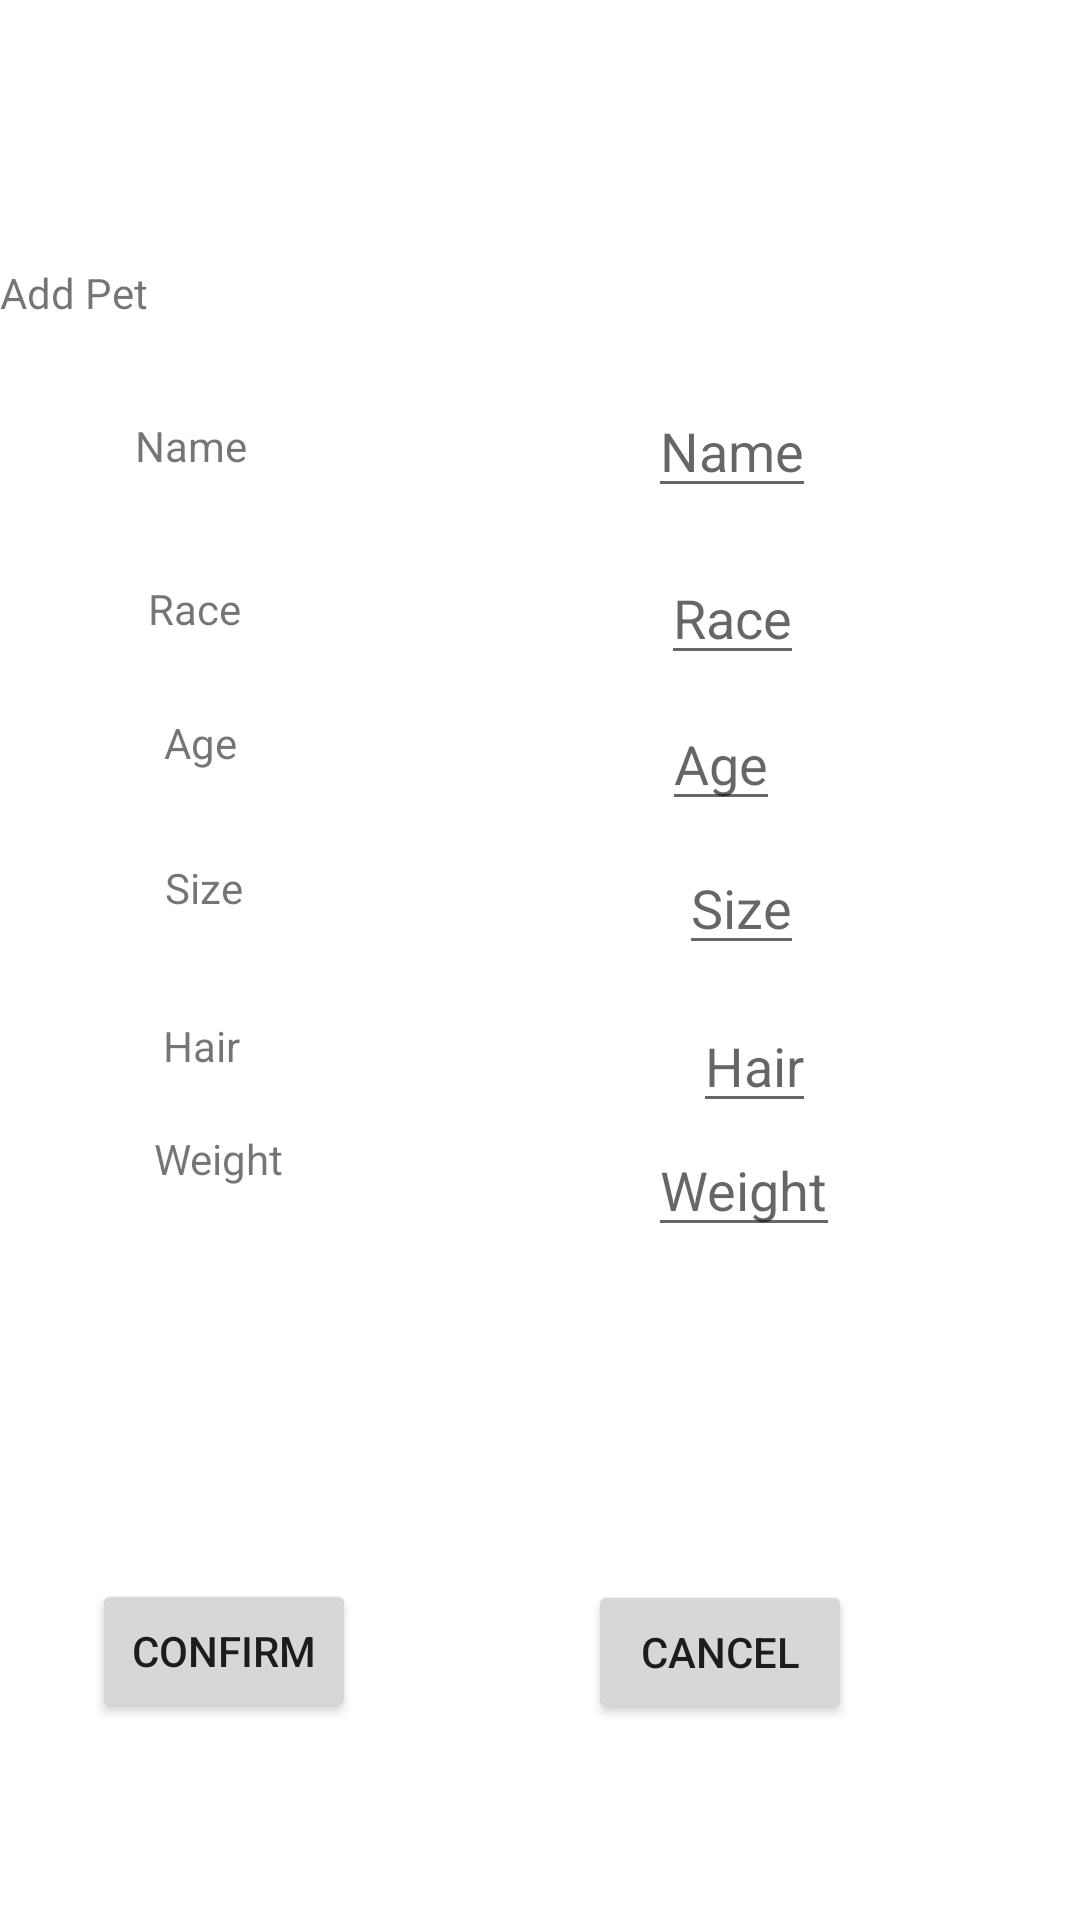

Reconstruct the res/layout file that produces this screen, plus the resources it refers to.
<!-- AndroidManifest.xml: application theme Theme.Groomy -->
<!-- res/layout/fragment_add_pet.xml -->
<?xml version="1.0" encoding="utf-8"?>
<layout xmlns:android="http://schemas.android.com/apk/res/android"
    xmlns:app="http://schemas.android.com/apk/res-auto"
    xmlns:tools="http://schemas.android.com/tools">

    <data>

    </data>

    <androidx.constraintlayout.widget.ConstraintLayout
        android:layout_width="match_parent"
        android:layout_height="match_parent"
        tools:context=".ui.addPet.AddPetFragment">


        <TextView
            android:id="@+id/text_add_pet_title"
            android:layout_width="match_parent"
            android:layout_height="wrap_content"
            android:layout_marginTop="88dp"
            android:text="@string/title_add_pet"
            app:layout_constraintHorizontal_bias="0.0"
            app:layout_constraintLeft_toLeftOf="parent"
            app:layout_constraintRight_toRightOf="parent"
            app:layout_constraintTop_toTopOf="parent" />

        <TextView
            android:id="@+id/text_add_pet_name"
            android:layout_width="wrap_content"
            android:layout_height="wrap_content"
            android:text="@string/add_pet_name"
            app:layout_constraintBottom_toBottomOf="parent"
            app:layout_constraintEnd_toStartOf="@+id/edit_text_add_pet_name"
            app:layout_constraintHorizontal_bias="0.251"
            app:layout_constraintStart_toStartOf="parent"
            app:layout_constraintTop_toBottomOf="@+id/text_add_pet_title"
            app:layout_constraintVertical_bias="0.062" />

        <EditText
            android:id="@+id/edit_text_add_pet_name"
            android:layout_width="wrap_content"
            android:layout_height="wrap_content"
            android:layout_marginEnd="88dp"
            android:hint="@string/add_pet_name"
            android:inputType="text"
            android:labelFor="@id/text_add_pet_name"
            app:layout_constraintBottom_toBottomOf="parent"
            app:layout_constraintEnd_toEndOf="parent"
            app:layout_constraintTop_toBottomOf="@+id/text_add_pet_title"
            app:layout_constraintVertical_bias="0.043" />

        <TextView
            android:id="@+id/text_add_pet_race"
            android:layout_width="wrap_content"
            android:layout_height="wrap_content"
            android:text="@string/add_pet_race"
            app:layout_constraintBottom_toBottomOf="parent"
            app:layout_constraintEnd_toStartOf="@+id/edit_text_add_pet_race"
            app:layout_constraintHorizontal_bias="0.261"
            app:layout_constraintStart_toStartOf="parent"
            app:layout_constraintTop_toBottomOf="@+id/text_add_pet_name"
            app:layout_constraintVertical_bias="0.076" />


        <EditText
            android:id="@+id/edit_text_add_pet_race"
            android:layout_width="wrap_content"
            android:layout_height="wrap_content"
            android:layout_marginEnd="92dp"
            android:hint="@string/add_pet_race"
            android:inputType="text"
            android:labelFor="@id/text_add_pet_race"
            app:layout_constraintBottom_toBottomOf="parent"
            app:layout_constraintEnd_toEndOf="parent"
            app:layout_constraintTop_toBottomOf="@+id/edit_text_add_pet_name"
            app:layout_constraintVertical_bias="0.033" />

        <TextView
            android:id="@+id/text_add_pet_age"
            android:layout_width="wrap_content"
            android:layout_height="wrap_content"
            android:text="@string/add_pet_age"
            app:layout_constraintBottom_toBottomOf="parent"
            app:layout_constraintEnd_toStartOf="@+id/edit_text_add_pet_age"
            app:layout_constraintHorizontal_bias="0.278"
            app:layout_constraintStart_toStartOf="parent"
            app:layout_constraintTop_toBottomOf="@+id/text_add_pet_race"
            app:layout_constraintVertical_bias="0.063" />

        <EditText
            android:id="@+id/edit_text_add_pet_age"
            android:layout_width="wrap_content"
            android:layout_height="wrap_content"
            android:layout_marginEnd="100dp"
            android:hint="@string/add_pet_age"
            android:inputType="number"
            android:labelFor="@id/text_add_pet_age"
            app:layout_constraintBottom_toBottomOf="parent"
            app:layout_constraintEnd_toEndOf="parent"
            app:layout_constraintTop_toBottomOf="@+id/edit_text_add_pet_race"
            app:layout_constraintVertical_bias="0.02" />

        <TextView
            android:id="@+id/text_add_pet_size"
            android:layout_width="wrap_content"
            android:layout_height="wrap_content"
            android:text="@string/add_pet_size"
            app:layout_constraintBottom_toBottomOf="parent"
            app:layout_constraintEnd_toStartOf="@+id/edit_text_add_pet_size"
            app:layout_constraintHorizontal_bias="0.275"
            app:layout_constraintStart_toStartOf="parent"
            app:layout_constraintTop_toBottomOf="@+id/text_add_pet_age"
            app:layout_constraintVertical_bias="0.081" />

        <EditText
            android:id="@+id/edit_text_add_pet_size"
            android:layout_width="wrap_content"
            android:layout_height="wrap_content"
            android:layout_marginEnd="92dp"
            android:hint="@string/add_pet_size"
            android:inputType="text"
            android:labelFor="@id/text_add_pet_size"
            app:layout_constraintBottom_toBottomOf="parent"
            app:layout_constraintEnd_toEndOf="parent"
            app:layout_constraintTop_toBottomOf="@+id/edit_text_add_pet_age"
            app:layout_constraintVertical_bias="0.02" />

        <TextView
            android:id="@+id/text_add_pet_hair"
            android:layout_width="wrap_content"
            android:layout_height="wrap_content"
            android:text="@string/add_pet_hair"
            app:layout_constraintBottom_toBottomOf="parent"
            app:layout_constraintEnd_toStartOf="@+id/edit_text_add_pet_hair"
            app:layout_constraintHorizontal_bias="0.265"
            app:layout_constraintStart_toStartOf="parent"
            app:layout_constraintTop_toBottomOf="@+id/text_add_pet_size"
            app:layout_constraintVertical_bias="0.107" />

        <EditText
            android:id="@+id/edit_text_add_pet_hair"
            android:layout_width="wrap_content"
            android:layout_height="wrap_content"
            android:layout_marginEnd="88dp"
            android:autofillHints="name"
            android:hint="@string/add_pet_hair"
            android:inputType="text"
            android:labelFor="@id/text_add_pet_hair"
            app:layout_constraintBottom_toBottomOf="parent"
            app:layout_constraintEnd_toEndOf="parent"
            app:layout_constraintTop_toBottomOf="@+id/edit_text_add_pet_size"
            app:layout_constraintVertical_bias="0.041" />

        <TextView
            android:id="@+id/text_add_pet_weight"
            android:layout_width="wrap_content"
            android:layout_height="wrap_content"
            android:text="@string/add_pet_weight"
            app:layout_constraintBottom_toBottomOf="parent"
            app:layout_constraintEnd_toStartOf="@+id/edit_text_add_pet_weight"
            app:layout_constraintHorizontal_bias="0.297"
            app:layout_constraintStart_toStartOf="parent"
            app:layout_constraintTop_toBottomOf="@+id/text_add_pet_hair"
            app:layout_constraintVertical_bias="0.071" />

        <EditText
            android:id="@+id/edit_text_add_pet_weight"
            android:layout_width="wrap_content"
            android:layout_height="wrap_content"
            android:layout_marginEnd="80dp"
            android:autofillHints="name"
            android:hint="@string/add_pet_weight"
            android:inputType="numberDecimal"
            android:labelFor="@id/text_add_pet_weight"
            app:layout_constraintBottom_toBottomOf="parent"
            app:layout_constraintEnd_toEndOf="parent"
            app:layout_constraintTop_toBottomOf="@+id/edit_text_add_pet_hair"
            app:layout_constraintVertical_bias="0.0" />

        <Button
            android:id="@+id/button_add_pet_confirm"
            android:layout_width="wrap_content"
            android:layout_height="wrap_content"
            android:text="@string/confirm"
            app:layout_constraintBottom_toBottomOf="parent"
            app:layout_constraintEnd_toStartOf="@+id/button_add_pet_cancel"
            app:layout_constraintHorizontal_bias="0.284"
            app:layout_constraintStart_toStartOf="parent"
            app:layout_constraintTop_toBottomOf="@+id/text_add_pet_race"
            app:layout_constraintVertical_bias="0.827" />

        <Button
            android:id="@+id/button_add_pet_cancel"
            android:layout_width="wrap_content"
            android:layout_height="wrap_content"
            android:layout_marginEnd="76dp"
            android:text="@string/cancel"
            app:layout_constraintBottom_toBottomOf="parent"
            app:layout_constraintEnd_toEndOf="parent"
            app:layout_constraintTop_toBottomOf="@+id/edit_text_add_pet_race"
            app:layout_constraintVertical_bias="0.822" />

    </androidx.constraintlayout.widget.ConstraintLayout>
</layout>
<!-- resources referenced by this layout -->
<resources>
  <string name="add_pet_age">Age</string>
  <string name="add_pet_hair">Hair</string>
  <string name="add_pet_name">Name</string>
  <string name="add_pet_race">Race</string>
  <string name="add_pet_size">Size</string>
  <string name="add_pet_weight">Weight</string>
  <string name="cancel">Cancel</string>
  <string name="confirm">Confirm</string>
  <string name="title_add_pet">Add Pet</string>
  <style name="Theme.Groomy" parent="Theme.MaterialComponents.DayNight.DarkActionBar">
          
          <item name="colorPrimary">@color/cyan_blue</item>
          <item name="colorPrimaryVariant">@color/cyan_blue</item>
          <item name="colorOnPrimary">@color/white</item>
          
          <item name="colorSecondary">@color/cyan_blue</item>
          <item name="colorSecondaryVariant">@color/cyan_blue</item>
          <item name="colorOnSecondary">@color/black</item>
          
          <item name="android:statusBarColor" tools:targetApi="l">?attr/colorPrimaryVariant</item>
          
      </style>
  <color name="cyan_blue">#15a3c7</color>
  <color name="white">#FFFFFFFF</color>
  <color name="black">#FF000000</color>
</resources>
